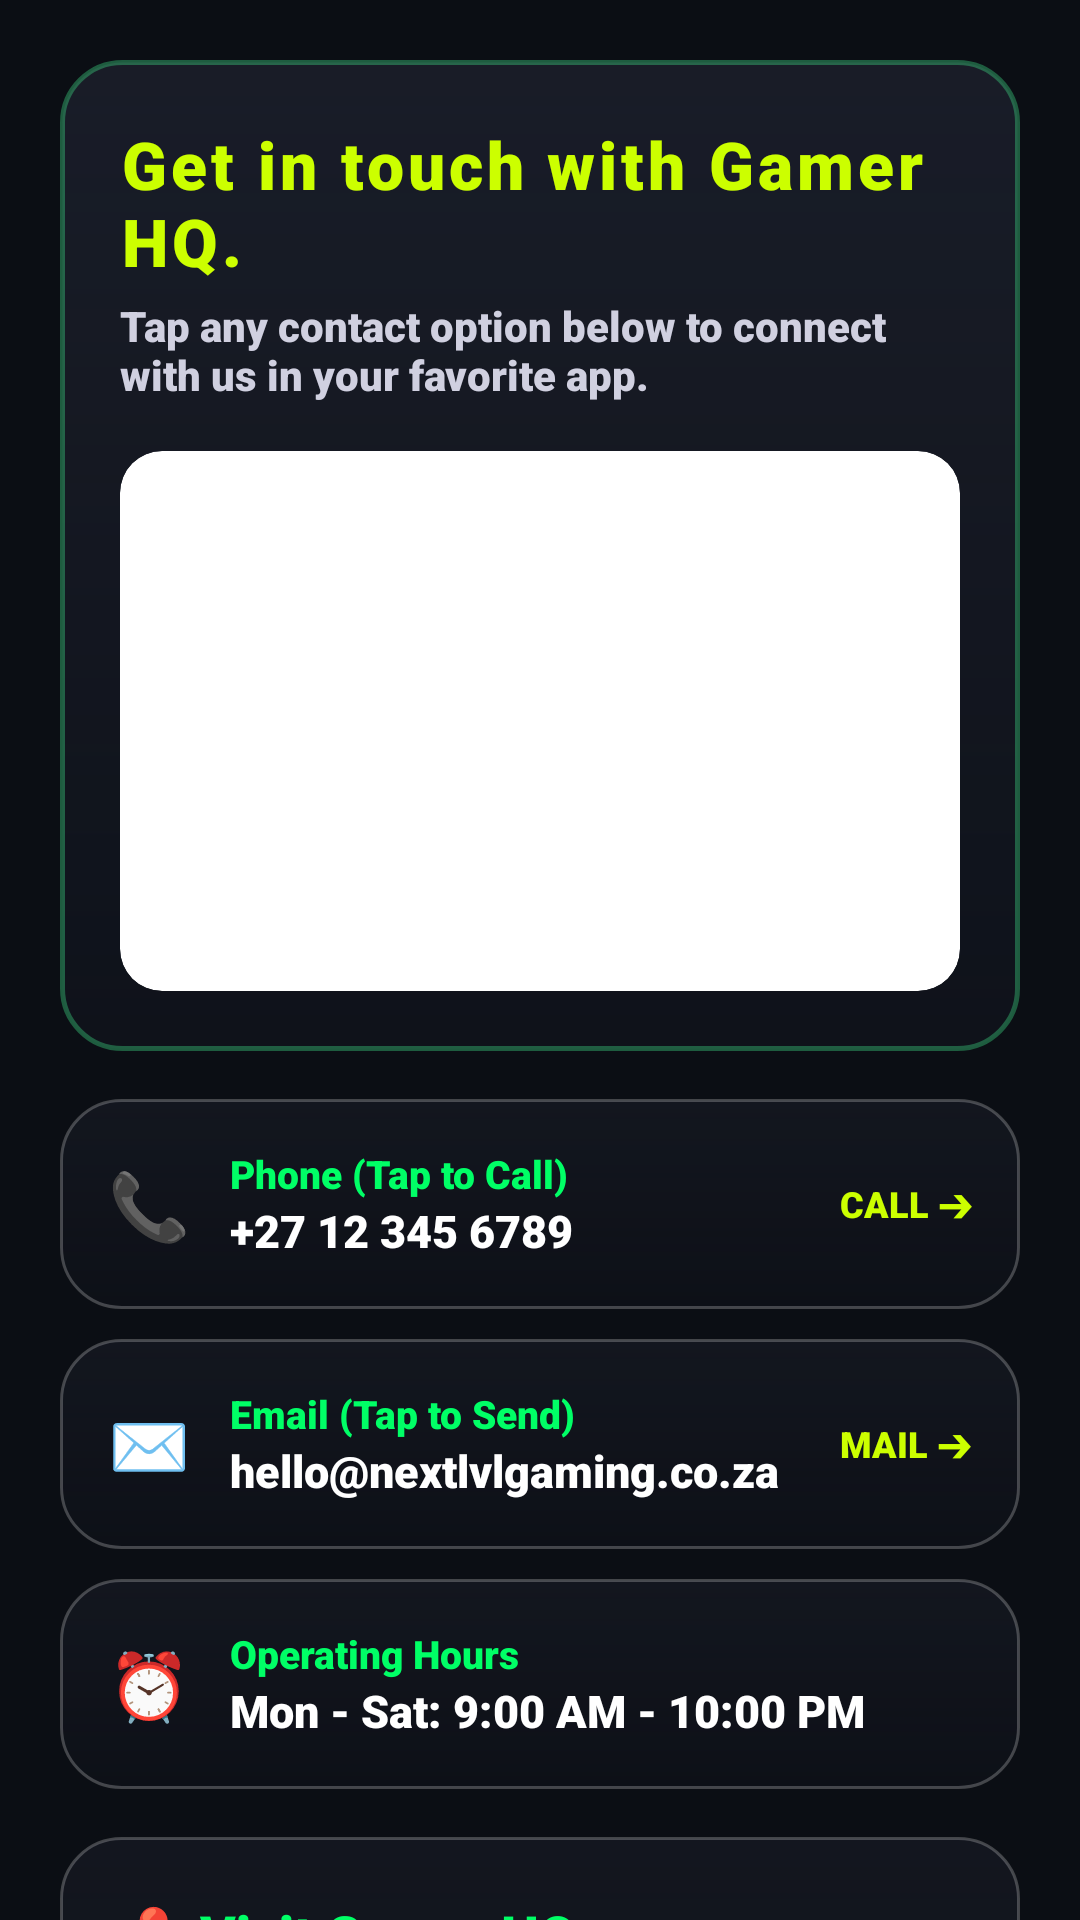

Android layout source for this screen:
<!-- AndroidManifest.xml: application theme Theme.EnragedYetti -->
<!-- res/layout/fragment_contact.xml -->
<?xml version="1.0" encoding="utf-8"?>
<androidx.core.widget.NestedScrollView xmlns:android="http://schemas.android.com/apk/res/android"
    xmlns:app="http://schemas.android.com/apk/res-auto"
    android:layout_width="match_parent"
    android:layout_height="match_parent"
    android:background="@android:color/transparent">

    <LinearLayout
        android:layout_width="match_parent"
        android:layout_height="wrap_content"
        android:orientation="vertical"
        android:padding="20dp">

        
        <LinearLayout
            android:layout_width="match_parent"
            android:layout_height="wrap_content"
            android:background="@drawable/glass_card_highlighted"
            android:orientation="vertical"
            android:padding="20dp">

            <TextView
                android:layout_width="wrap_content"
                android:layout_height="wrap_content"
                android:letterSpacing="0.06"
                android:text="Get in touch with Gamer HQ."
                android:textColor="@color/solar_lime"
                android:textSize="22sp"
                android:textStyle="bold" />

            <TextView
                android:layout_width="wrap_content"
                android:layout_height="wrap_content"
                android:layout_marginTop="4dp"
                android:text="Tap any contact option below to connect with us in your favorite app."
                android:textColor="@color/text_secondary"
                android:textSize="14sp" />

            <androidx.cardview.widget.CardView
                android:layout_width="match_parent"
                android:layout_height="180dp"
                android:layout_marginTop="16dp"
                app:cardCornerRadius="14dp"
                app:cardElevation="0dp">

                <ImageView
                    android:layout_width="match_parent"
                    android:layout_height="match_parent"
                    android:contentDescription="@string/app_name"
                    android:scaleType="centerCrop"
                    android:src="@drawable/contact_us" />
            </androidx.cardview.widget.CardView>
        </LinearLayout>

        
        <LinearLayout
            android:layout_width="match_parent"
            android:layout_height="wrap_content"
            android:layout_marginTop="16dp"
            android:orientation="vertical">

            
            <LinearLayout
                android:id="@+id/btnContactPhone"
                android:layout_width="match_parent"
                android:layout_height="wrap_content"
                android:layout_marginBottom="10dp"
                android:background="@drawable/glass_card_background"
                android:clickable="true"
                android:focusable="true"
                android:gravity="center_vertical"
                android:orientation="horizontal"
                android:padding="16dp">

                <TextView
                    android:layout_width="wrap_content"
                    android:layout_height="wrap_content"
                    android:text="📞 "
                    android:textSize="22sp" />

                <LinearLayout
                    android:layout_width="0dp"
                    android:layout_height="wrap_content"
                    android:layout_marginStart="8dp"
                    android:layout_weight="1"
                    android:orientation="vertical">

                    <TextView
                        android:layout_width="wrap_content"
                        android:layout_height="wrap_content"
                        android:text="Phone (Tap to Call)"
                        android:textColor="#00FF66"
                        android:textSize="13sp"
                        android:textStyle="bold" />

                    <TextView
                        android:layout_width="wrap_content"
                        android:layout_height="wrap_content"
                        android:text="+27 12 345 6789"
                        android:textColor="@color/white"
                        android:textSize="15sp"
                        android:textStyle="bold" />
                </LinearLayout>

                <TextView
                    android:layout_width="wrap_content"
                    android:layout_height="wrap_content"
                    android:text="CALL ➔"
                    android:textColor="@color/solar_lime"
                    android:textSize="12sp"
                    android:textStyle="bold" />
            </LinearLayout>

            
            <LinearLayout
                android:id="@+id/btnContactEmail"
                android:layout_width="match_parent"
                android:layout_height="wrap_content"
                android:layout_marginBottom="10dp"
                android:background="@drawable/glass_card_background"
                android:clickable="true"
                android:focusable="true"
                android:gravity="center_vertical"
                android:orientation="horizontal"
                android:padding="16dp">

                <TextView
                    android:layout_width="wrap_content"
                    android:layout_height="wrap_content"
                    android:text="✉️ "
                    android:textSize="22sp" />

                <LinearLayout
                    android:layout_width="0dp"
                    android:layout_height="wrap_content"
                    android:layout_marginStart="8dp"
                    android:layout_weight="1"
                    android:orientation="vertical">

                    <TextView
                        android:layout_width="wrap_content"
                        android:layout_height="wrap_content"
                        android:text="Email (Tap to Send)"
                        android:textColor="#00FF66"
                        android:textSize="13sp"
                        android:textStyle="bold" />

                    <TextView
                        android:layout_width="wrap_content"
                        android:layout_height="wrap_content"
                        android:text="hello@nextlvlgaming.co.za"
                        android:textColor="@color/white"
                        android:textSize="15sp"
                        android:textStyle="bold" />
                </LinearLayout>

                <TextView
                    android:layout_width="wrap_content"
                    android:layout_height="wrap_content"
                    android:text="MAIL ➔"
                    android:textColor="@color/solar_lime"
                    android:textSize="12sp"
                    android:textStyle="bold" />
            </LinearLayout>

            
            <LinearLayout
                android:layout_width="match_parent"
                android:layout_height="wrap_content"
                android:layout_marginBottom="16dp"
                android:background="@drawable/glass_card_background"
                android:gravity="center_vertical"
                android:orientation="horizontal"
                android:padding="16dp">

                <TextView
                    android:layout_width="wrap_content"
                    android:layout_height="wrap_content"
                    android:text="⏰ "
                    android:textSize="22sp" />

                <LinearLayout
                    android:layout_width="wrap_content"
                    android:layout_height="wrap_content"
                    android:layout_marginStart="8dp"
                    android:orientation="vertical">

                    <TextView
                        android:layout_width="wrap_content"
                        android:layout_height="wrap_content"
                        android:text="Operating Hours"
                        android:textColor="#00FF66"
                        android:textSize="13sp"
                        android:textStyle="bold" />

                    <TextView
                        android:layout_width="wrap_content"
                        android:layout_height="wrap_content"
                        android:text="Mon - Sat: 9:00 AM - 10:00 PM"
                        android:textColor="@color/white"
                        android:textSize="15sp" />
                </LinearLayout>
            </LinearLayout>

        </LinearLayout>

        
        <LinearLayout
            android:id="@+id/btnContactAddress"
            android:layout_width="match_parent"
            android:layout_height="wrap_content"
            android:background="@drawable/glass_card_background"
            android:clickable="true"
            android:focusable="true"
            android:orientation="vertical"
            android:padding="20dp">

            <LinearLayout
                android:layout_width="match_parent"
                android:layout_height="wrap_content"
                android:gravity="center_vertical"
                android:orientation="horizontal">

                <TextView
                    android:layout_width="0dp"
                    android:layout_height="wrap_content"
                    android:layout_weight="1"
                    android:text="📍 Visit Gamer HQ"
                    android:textColor="#00FF66"
                    android:textSize="18sp"
                    android:textStyle="bold" />

                <TextView
                    android:layout_width="wrap_content"
                    android:layout_height="wrap_content"
                    android:text="MAPS ➔"
                    android:textColor="@color/solar_lime"
                    android:textSize="12sp"
                    android:textStyle="bold" />
            </LinearLayout>

            <TextView
                android:layout_width="wrap_content"
                android:layout_height="wrap_content"
                android:layout_marginTop="8dp"
                android:lineSpacingExtra="2dp"
                android:text="Gamer HQ\n42 Neon Lane\nSandton, Johannesburg\nSouth Africa"
                android:textColor="@color/white"
                android:textSize="15sp" />

            <TextView
                android:layout_width="wrap_content"
                android:layout_height="wrap_content"
                android:layout_marginTop="12dp"
                android:text="Find us in the heart of the city, where gamers, creators, and competitors come together."
                android:textColor="@color/text_secondary"
                android:textSize="14sp" />

            <View
                android:layout_width="match_parent"
                android:layout_height="1dp"
                android:layout_marginVertical="16dp"
                android:background="#30FFFFFF" />

            <TextView
                android:layout_width="wrap_content"
                android:layout_height="wrap_content"
                android:text="Thank you for choosing Gamer HQ."
                android:textColor="@color/yetti_primary"
                android:textSize="14sp"
                android:textStyle="italic" />

        </LinearLayout>

        
        <TextView
            android:layout_width="match_parent"
            android:layout_height="wrap_content"
            android:layout_marginTop="28dp"
            android:layout_marginBottom="12dp"
            android:gravity="center"
            android:letterSpacing="0.08"
            android:text="© 2026 NextLVL GAMING."
            android:textColor="@color/text_gray"
            android:textSize="13sp"
            android:textStyle="bold" />

    </LinearLayout>
</androidx.core.widget.NestedScrollView>
<!-- resources referenced by this layout -->
<resources>
  <color name="solar_lime">#CCFF00</color>
  <color name="text_gray">#A0A0B0</color>
  <color name="text_secondary">#D0D0E0</color>
  <color name="white">#FFFFFFFF</color>
  <color name="yetti_primary">#3DDC84</color>
  <!-- drawable glass_card_background (drawable) -->
  <?xml version="1.0" encoding="utf-8"?>
  <shape xmlns:android="http://schemas.android.com/apk/res/android"
      android:shape="rectangle">
      <gradient
          android:angle="270"
          android:startColor="#382E3244"
          android:endColor="#1C181C2B"
          android:type="linear" />
      <corners android:radius="20dp" />
      <stroke
          android:width="1dp"
          android:color="#3AFFFFFF" />
  </shape>
  <!-- drawable glass_card_highlighted (drawable) -->
  <?xml version="1.0" encoding="utf-8"?>
  <shape xmlns:android="http://schemas.android.com/apk/res/android"
      android:shape="rectangle">
      <gradient
          android:angle="270"
          android:startColor="#4D383D54"
          android:endColor="#2B1D2235"
          android:type="linear" />
      <corners android:radius="20dp" />
      <stroke
          android:width="1.5dp"
          android:color="#603DDC84" />
  </shape>
  <string name="app_name">NextLvl - Enraged Yetti</string>
  <style name="Theme.EnragedYetti" parent="Base.Theme.EnragedYetti" />
  <style name="Base.Theme.EnragedYetti" parent="Theme.Material3.DayNight.NoActionBar">
          <item name="colorPrimary">@color/yetti_primary</item>
          <item name="colorPrimaryVariant">@color/yetti_primary_dark</item>
          <item name="colorOnPrimary">@color/black</item>
          <item name="colorSecondary">@color/yetti_accent</item>
          <item name="colorSecondaryVariant">@color/yetti_accent</item>
          <item name="colorOnSecondary">@color/white</item>
          <item name="android:statusBarColor">#FF0B0E14</item>
          <item name="android:windowBackground">#FF0B0E14</item>
          <item name="android:fontFamily">sans-serif-black</item>
          <item name="fontFamily">sans-serif-black</item>
      </style>
  <color name="yetti_primary_dark">#2EAF69</color>
  <color name="black">#FF000000</color>
  <color name="yetti_accent">#FF4081</color>
</resources>
